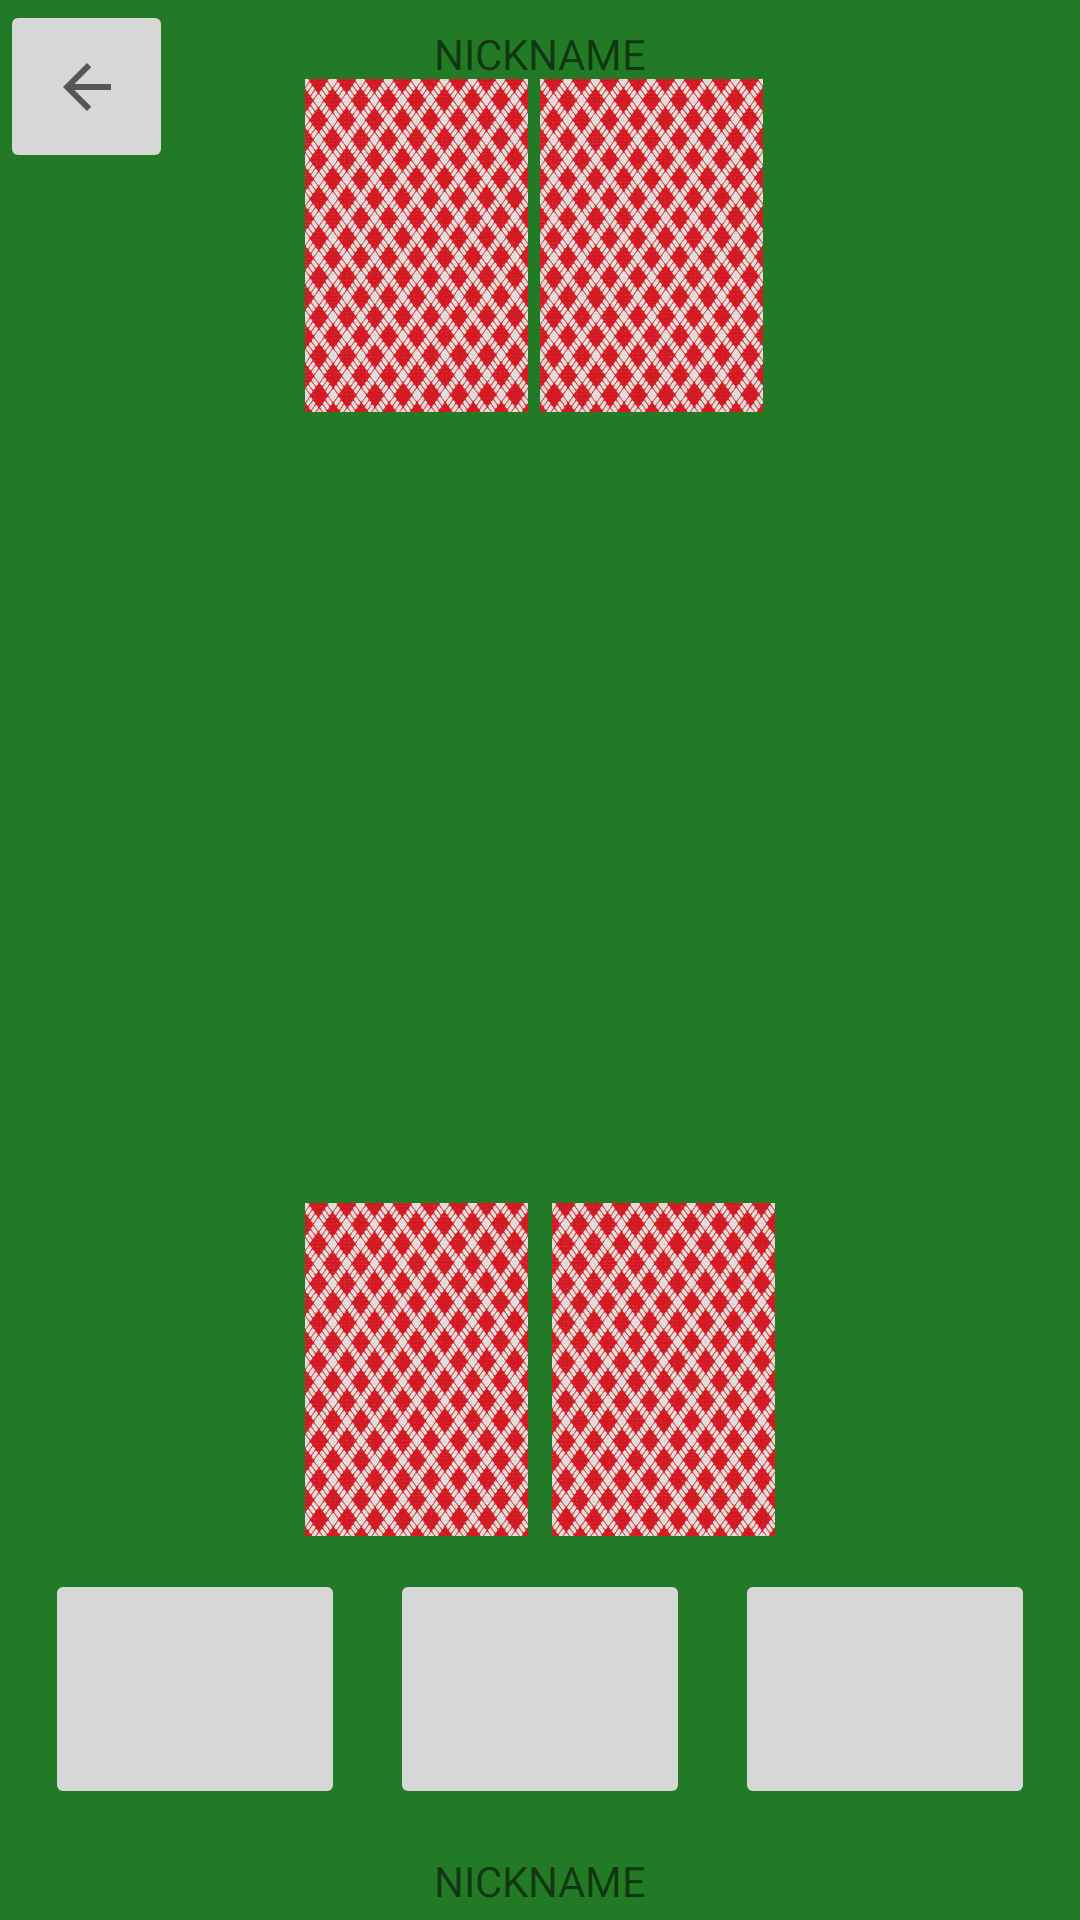

Android layout source for this screen:
<!-- AndroidManifest.xml: activity theme Theme.PokerTrainer.NoActionBar -->
<!-- res/layout/activity_bot.xml -->
<?xml version="1.0" encoding="utf-8"?>
<androidx.constraintlayout.widget.ConstraintLayout xmlns:android="http://schemas.android.com/apk/res/android"
    xmlns:app="http://schemas.android.com/apk/res-auto"
    xmlns:tools="http://schemas.android.com/tools"
    android:layout_width="match_parent"
    android:layout_height="match_parent"

    android:background="#237A25"
    tools:context=".BotActivity">

    <ImageView
        android:id="@+id/myCard1"
        android:layout_width="74.4dp"
        android:layout_height="111dp"
        android:layout_marginEnd="4dp"
        app:layout_constraintBottom_toTopOf="@+id/guideline7"
        app:layout_constraintEnd_toStartOf="@+id/guideline2"
        app:srcCompat="@drawable/back" />

    <ImageView
        android:id="@+id/myCard2"
        android:layout_width="74.4dp"
        android:layout_height="111dp"
        android:layout_marginStart="4dp"
        app:layout_constraintBottom_toTopOf="@+id/guideline7"
        app:layout_constraintStart_toStartOf="@+id/guideline2"
        app:srcCompat="@drawable/back" />

    <ImageView
        android:id="@+id/flopCard3"
        android:layout_width="74.4dp"
        android:layout_height="111dp"
        app:layout_constraintBottom_toTopOf="@+id/guideline8"
        app:layout_constraintEnd_toEndOf="parent"
        app:layout_constraintStart_toStartOf="parent" />

    <ImageView
        android:id="@+id/riverCard"
        android:layout_width="74.4dp"
        android:layout_height="111dp"
        app:layout_constraintBottom_toTopOf="@+id/guideline8"
        app:layout_constraintEnd_toEndOf="parent"
        app:layout_constraintStart_toEndOf="@+id/turnCard" />

    <ImageView
        android:id="@+id/turnCard"
        android:layout_width="74.4dp"
        android:layout_height="111dp"
        app:layout_constraintBottom_toTopOf="@+id/guideline8"
        app:layout_constraintEnd_toStartOf="@+id/riverCard"
        app:layout_constraintStart_toEndOf="@+id/flopCard3" />

    <ImageView
        android:id="@+id/flopCard1"
        android:layout_width="74.4dp"
        android:layout_height="111dp"
        app:layout_constraintBottom_toTopOf="@+id/guideline8"
        app:layout_constraintEnd_toStartOf="@+id/flopCard2"
        app:layout_constraintStart_toStartOf="parent" />

    <ImageView
        android:id="@+id/flopCard2"
        android:layout_width="74.4dp"
        android:layout_height="111dp"
        app:layout_constraintBottom_toTopOf="@+id/guideline8"
        app:layout_constraintEnd_toStartOf="@+id/flopCard3"
        app:layout_constraintStart_toEndOf="@+id/flopCard1" />

    <androidx.constraintlayout.widget.Guideline
        android:id="@+id/guideline2"
        android:layout_width="wrap_content"
        android:layout_height="wrap_content"
        android:orientation="vertical"
        app:layout_constraintGuide_percent="0.5" />

    <ImageButton
        android:id="@+id/returnButton"
        android:layout_width="0dp"
        android:layout_height="0dp"
        app:layout_constraintHeight_percent="0.09"
        app:layout_constraintStart_toStartOf="parent"
        app:layout_constraintTop_toTopOf="parent"
        app:layout_constraintWidth_percent="0.16"
        app:srcCompat="?attr/homeAsUpIndicator" />

    <ImageView
        android:id="@+id/enemyCard1"
        android:layout_width="74.4dp"
        android:layout_height="111dp"
        android:layout_marginEnd="4dp"
        app:layout_constraintEnd_toStartOf="@+id/guideline2"
        app:layout_constraintTop_toTopOf="@+id/guideline6"
        app:srcCompat="@drawable/back" />

    <ImageView
        android:id="@+id/enemyCard2"
        android:layout_width="74.4dp"
        android:layout_height="111dp"
        app:layout_constraintStart_toStartOf="@+id/guideline2"
        app:layout_constraintTop_toTopOf="@+id/guideline6"
        app:srcCompat="@drawable/back" />

    <androidx.constraintlayout.widget.Guideline
        android:id="@+id/guideline6"
        android:layout_width="wrap_content"
        android:layout_height="wrap_content"
        android:orientation="horizontal"
        app:layout_constraintGuide_percent="0.04103967" />

    <androidx.constraintlayout.widget.Guideline
        android:id="@+id/guideline7"
        android:layout_width="wrap_content"
        android:layout_height="wrap_content"
        android:orientation="horizontal"
        app:layout_constraintGuide_percent="0.8" />

    <androidx.constraintlayout.widget.Guideline
        android:id="@+id/guideline8"
        android:layout_width="wrap_content"
        android:layout_height="wrap_content"
        android:orientation="horizontal"
        app:layout_constraintGuide_percent="0.500684" />

    <ImageButton
        android:id="@+id/callButton"
        android:layout_width="100dp"
        android:layout_height="80dp"
        app:layout_constraintBottom_toTopOf="@+id/guideline9"
        app:layout_constraintEnd_toEndOf="parent"
        app:layout_constraintHorizontal_bias="0.5"
        app:layout_constraintStart_toEndOf="@+id/foldButton"
        app:layout_constraintTop_toTopOf="@+id/guideline7"
        app:layout_constraintVertical_bias="0.5"
        app:srcCompat="@drawable/pudge" />

    <ImageButton
        android:id="@+id/betButton"
        android:layout_width="100dp"
        android:layout_height="80dp"
        app:layout_constraintBottom_toTopOf="@+id/guideline9"
        app:layout_constraintEnd_toStartOf="@+id/foldButton"
        app:layout_constraintHorizontal_bias="0.5"
        app:layout_constraintStart_toStartOf="parent"
        app:layout_constraintTop_toTopOf="@+id/guideline7"
        app:srcCompat="@drawable/pudge" />

    <ImageButton
        android:id="@+id/foldButton"
        android:layout_width="100dp"
        android:layout_height="80dp"
        app:layout_constraintBottom_toTopOf="@+id/guideline9"
        app:layout_constraintEnd_toEndOf="parent"
        app:layout_constraintHorizontal_bias="0.5"
        app:layout_constraintStart_toStartOf="parent"
        app:layout_constraintTop_toTopOf="@+id/guideline7"
        app:layout_constraintVertical_bias="0.50"
        app:srcCompat="@drawable/pudge" />

    <TextView
        android:id="@+id/enemynicknameTextView"
        android:layout_width="wrap_content"
        android:layout_height="wrap_content"
        android:layout_marginTop="9dp"
        android:text="NICKNAME"
        app:layout_constraintBottom_toTopOf="@+id/guideline6"
        app:layout_constraintEnd_toEndOf="parent"
        app:layout_constraintStart_toStartOf="parent"
        app:layout_constraintTop_toTopOf="parent" />

    <TextView
        android:id="@+id/nicknameTextView"
        android:layout_width="wrap_content"
        android:layout_height="wrap_content"
        android:text="NICKNAME"
        app:layout_constraintBottom_toBottomOf="parent"
        app:layout_constraintEnd_toEndOf="parent"
        app:layout_constraintStart_toStartOf="parent"
        app:layout_constraintTop_toTopOf="@+id/guideline9" />

    <androidx.constraintlayout.widget.Guideline
        android:id="@+id/guideline9"
        android:layout_width="wrap_content"
        android:layout_height="wrap_content"
        android:orientation="horizontal"
        app:layout_constraintGuide_percent="0.95896035" />

</androidx.constraintlayout.widget.ConstraintLayout>
<!-- resources referenced by this layout -->
<resources>
  <!-- drawable back: png bitmap (drawable, 506483 bytes) -->
  <style name="Theme.PokerTrainer.NoActionBar">
          <item name="windowActionBar">false</item>
          <item name="windowNoTitle">true</item>
      </style>
</resources>
